Run: headless pygame with SDL's dummy video driver; simulated clock (each Clock.tick advances the game by its frame time, no real sleeping); random seed 0; keys injected as events and as key.get_pressed() state; mouse plan: one left click at the window centre at the start of phase 2, then a move to the lower-right quarter at the start of phase 3.
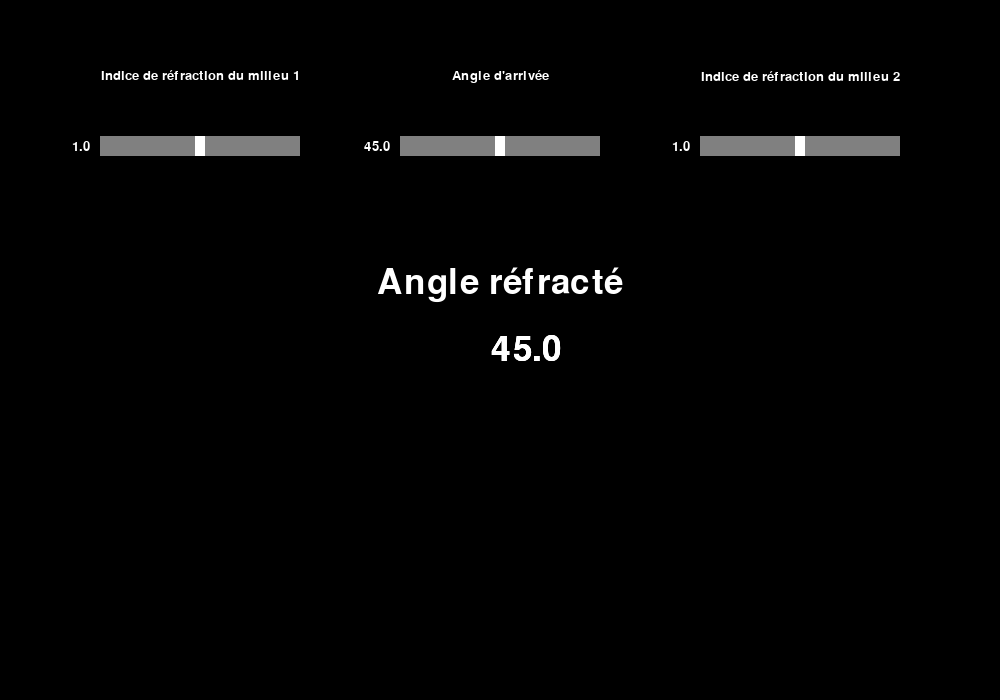
Frame 1 of 4 · flips 1–60 · no input
Frame 2 of 4 · flips 61–180 · clicked the window centre · tapped SPACE, RETURN · held RIGHT (→), D · screen unchanged from frame 1, image omitted
Frame 3 of 4 · flips 181–300 · moved the mouse to the lower-right quarter · held DOWN (↓), S · screen unchanged from frame 2, image omitted
Frame 4 of 4 · flips 301–420 · held LEFT (←), A, UP (↑), W · screen unchanged from frame 3, image omitted

The pygame program that drew these frames:

import math
import pygame

#A few definitions to make everything easier

Angle_of_Refraction_Degrees = 1
Angle_of_Arrival_Degrees = 1
Refraction_index_1 = 1
Refraction_index_2 = 1
First_Part_of_Calculation = 0
Angle_of_Refraction_Radians = 1
Angle_of_Arrival_Radians = 1

#Create window
pygame.init()
caption = "Refraction Simulator"
screen_width, screen_height = 1000, 700
screen = pygame.display.set_mode((screen_width, screen_height))
pygame.display.set_caption(caption)

#Definition of colors and font sizes
black = (0, 0, 0)
white = (255, 255, 255)
gray = (128, 128, 128)

Bigfont = pygame.font.SysFont("Calibri", 72)
font = pygame.font.SysFont("Calibri", 52)
Smallfont = pygame.font.SysFont("Calibri", 20)


class Slider:
    def __init__(self, width, height, value, grabbed):
        self.width = width
        self.height = height
        self.value = value
        self.grabbed = grabbed

# Set up the slider

slider_RI1_width = slider_RI2_width = slider_AOA_width = 200
slider_RI1_height = slider_RI2_height = slider_AOA_height = 20
slider_RI1_value = slider_RI2_value = slider_AOA_value = 0.5
slider_RI1_grabbed = slider_RI2_grabbed = slider_AOA_grabbed = False


slider_RI1_x = (screen_width // 8 - slider_RI2_width // 8)
slider_RI1_y = ((screen_height // 5 - slider_RI2_height // 5))
slider_RI2_x = (screen_width // (8/7) - slider_RI2_width // (8/7))
slider_RI2_y = ((screen_height // 5 - slider_RI2_height // 5))
slider_AOA_x = (screen_width // 2 - slider_AOA_width // 2)
slider_AOA_y = ((screen_height // 5 - slider_AOA_height // 5))

Angle_of_Refraction_Display = Bigfont.render((str(Angle_of_Refraction_Degrees)), True,  white)
Angle_of_Arrival_Display = font.render((str(Angle_of_Arrival_Degrees)), True,  white)
Refraction_index_1_Display = font.render((str(Refraction_index_1)), True,  white)
Refraction_index_2_Display = font.render((str(Refraction_index_2)), True,  white)

Angle_of_Refraction_Display_Header = font.render((str("Angle réfracté")), True,  white)
Angle_of_Arrival_Display_Header = Smallfont.render(("Angle d'arrivée"), True,  white)
Refraction_index_1_Display_Header = Smallfont.render(("Indice de réfraction du milieu 1"), True,  white)
Refraction_index_2_Display_Header = Smallfont.render(("Indice de réfraction du milieu 2"), True,  white)

# Main Loop

done = False
while not done:

    for event in pygame.event.get():
        if event.type == pygame.QUIT:
            done = True
        elif event.type == pygame.MOUSEBUTTONDOWN:
            if event.button == 1:
                mouse_x, mouse_y = event.pos
                if slider_RI2_x <= mouse_x <= slider_RI2_x + slider_RI2_width and slider_RI2_y <= mouse_y <= slider_RI2_y + slider_RI2_height:
                    slider_RI2_grabbed = True
                if slider_RI1_x <= mouse_x <= slider_RI1_x + slider_RI1_width and slider_RI1_y <= mouse_y <= slider_RI1_y + slider_RI1_height:
                    slider_RI1_grabbed = True
                if slider_AOA_x <= mouse_x <= slider_AOA_x + slider_AOA_width and slider_AOA_y <= mouse_y <= slider_AOA_y + slider_AOA_height:
                    slider_AOA_grabbed = True

        elif event.type == pygame.MOUSEBUTTONUP:
            if event.button == 1:
                slider_RI2_grabbed = False
            if event.button == 1:
                slider_RI1_grabbed = False
            if event.button == 1:
                slider_AOA_grabbed = False

        elif event.type == pygame.MOUSEMOTION:
            if slider_RI2_grabbed:
                mouse_x, mouse_y = event.pos
                slider_RI2_value = (mouse_x - slider_RI2_x) / slider_RI2_width
                slider_RI2_value = max(0.01, min(slider_RI2_value, 1))
            if slider_RI1_grabbed:
                mouse_x, mouse_y = event.pos
                slider_RI1_value = (mouse_x - slider_RI1_x) / slider_RI1_width
                slider_RI1_value = max(0.01, min(slider_RI1_value, 1))
            if slider_AOA_grabbed:
                mouse_x, mouse_y = event.pos
                slider_AOA_value = (mouse_x - slider_AOA_x) / slider_AOA_width
                slider_AOA_value = max(0, min(slider_AOA_value, 1))

    screen.fill(black)

    Refraction_index_2 = round(slider_RI2_value * 2, 2)
    Refraction_index_1 = round(slider_RI1_value * 2, 2)
    Angle_of_Arrival_Degrees = round(slider_AOA_value * 90, 2)

    Refraction_index_2_text = Smallfont.render(str(Refraction_index_2), True, white)
    Refraction_index_1_text = Smallfont.render(str(Refraction_index_1), True, white)
    Angle_of_Arrival_Degrees_text = Smallfont.render(str(Angle_of_Arrival_Degrees), True, white)
    Angle_of_Refraction_Degrees_text = font.render(str(Angle_of_Refraction_Degrees), True, white)

    #Shows things on screen

    pygame.draw.rect(screen, gray, [slider_RI2_x, slider_RI2_y, slider_RI2_width, slider_RI2_height])
    pygame.draw.rect(screen, white, [slider_RI2_x + slider_RI2_value * slider_RI2_width - 5, slider_RI2_y, 10, slider_RI2_height])

    pygame.draw.rect(screen, gray, [slider_RI1_x, slider_RI1_y, slider_RI1_width, slider_RI1_height])
    pygame.draw.rect(screen, white, [slider_RI1_x + slider_RI1_value * slider_RI1_width - 5, slider_RI1_y, 10, slider_RI1_height])

    pygame.draw.rect(screen, gray, [slider_AOA_x, slider_AOA_y, slider_AOA_width, slider_AOA_height])
    pygame.draw.rect(screen, white, [slider_AOA_x + slider_AOA_value * slider_AOA_width - 5, slider_AOA_y, 10, slider_AOA_height])

    screen.blit(Angle_of_Refraction_Display_Header, (screen_width // 2 - Angle_of_Refraction_Display_Header.get_width() // 2, screen_height // 2.5 - Angle_of_Refraction_Display_Header.get_height() // 2.5))
    screen.blit(Angle_of_Arrival_Display_Header, (screen_width // 2 - Angle_of_Arrival_Display_Header.get_width() // 2, screen_height // 10 - Angle_of_Arrival_Display_Header.get_height() // 10))
    screen.blit(Refraction_index_1_Display_Header, (screen_width // 8 - Refraction_index_1_Display_Header.get_width() // 8, screen_height // 10 - Refraction_index_1_Display_Header.get_height() // 10))
    screen.blit(Refraction_index_2_Display_Header, (screen_width // (8/7) - Refraction_index_2_Display_Header.get_width() // (8/7), screen_height // 10 - Refraction_index_2_Display_Header.get_height() // 109))
    

    screen.blit(Refraction_index_2_text, [slider_RI2_x - Refraction_index_2_text.get_width() - 10, slider_RI2_y + slider_RI2_height // 2 - Refraction_index_2_text.get_height() // 2])
    screen.blit(Angle_of_Refraction_Degrees_text, (screen_width // 2 - Refraction_index_2_Display.get_width() // 2, screen_height // 2 - Refraction_index_2_Display.get_height() // 2))

    screen.blit(Refraction_index_1_text, [slider_RI1_x - Refraction_index_1_text.get_width() - 10, slider_RI1_y + slider_RI1_height // 2 - Refraction_index_1_text.get_height() // 2])
    screen.blit(Angle_of_Refraction_Degrees_text, (screen_width // 2 - Refraction_index_1_Display.get_width() // 2, screen_height // 2 - Refraction_index_1_Display.get_height() // 2))   

    screen.blit(Angle_of_Arrival_Degrees_text, [slider_AOA_x - Angle_of_Arrival_Degrees_text.get_width() - 10, slider_AOA_y + slider_AOA_height // 2 - Angle_of_Arrival_Degrees_text.get_height() // 2])
    screen.blit(Angle_of_Refraction_Degrees_text, (screen_width // 2 - Angle_of_Arrival_Display.get_width() // 2, screen_height // 2 - Angle_of_Arrival_Display.get_height() // 2))   
   


    First_Part_of_Calculation = ((Refraction_index_1 * math.sin(math.radians(Angle_of_Arrival_Degrees))) / Refraction_index_2)

    if -1 <= First_Part_of_Calculation <= 1:
        Angle_of_Refraction_Radians = math.asin(First_Part_of_Calculation)
        Angle_of_Refraction_Degrees = math.degrees(Angle_of_Refraction_Radians)
        Angle_of_Refraction_Degrees = round(Angle_of_Refraction_Degrees, 2)
        
    else:
        Angle_of_Refraction_Degrees = 'Reflexion'
   
    pygame.display.update()
    pygame.time.Clock().tick(60)

pygame.quit()





# TO ADD : 

# optimization

# the laser
# the transparent objects

# DONE :

# A window with the output angle
# In case of a reflexion !
# # add comas
# go from tkiner to pygame
# show RI and Angle on screen
# A slider to choose angle and RI
# remove the prompt to ask for angles
# fix crash !
